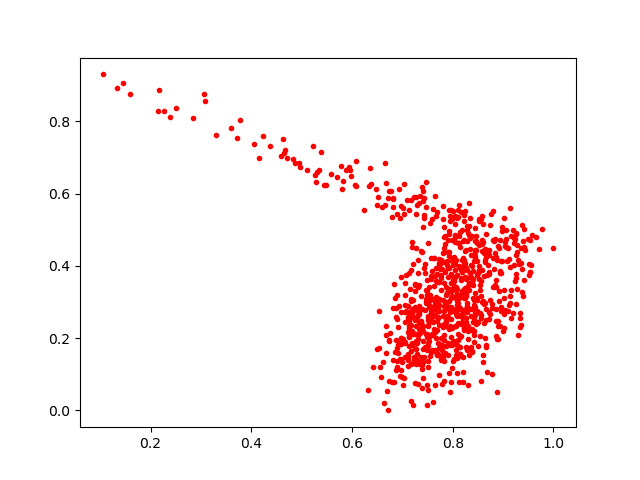

Values plotted in this chart, from the file beside it:
0.80061895, 0.2813846
0.8575, 0.4614
0.8189, 0.3822
0.8187, 0.4151
0.751, 0.4629
0.8537, 0.3346
0.7482, 0.33
0.7368, 0.2395
0.7961, 0.352
0.7928, 0.4264
0.808, 0.2905
0.717, 0.5829
0.7385, 0.2292
0.8649, 0.2971
0.5786, 0.6756
0.8666, 0.1751
0.7178, 0.235
0.8022, 0.4253
0.4963, 0.6751
0.7968, 0.07985
0.869, 0.3745
0.7714, 0.287
0.8591, 0.4711
0.7787, 0.1493
0.777, 0.1405
0.6715, 0.5869
0.8326, 0.3489
0.7922, 0.302
0.7577, 0.2481
0.8797, 0.552
0.7818, 0.3514
0.9274, 0.4395
0.8544, 0.3458
0.7194, 0.2663
0.8313, 0.1973
0.7945, 0.05137
0.9009, 0.2293
0.8359, 0.3688
0.8902, 0.1978
0.7834, 0.1959
0.7856, 0.3825
0.772, 0.3096
0.7571, 0.4224
0.7136, 0.3798
0.9009, 0.268
0.7105, 0.2169
0.6677, 0.2081
0.8017, 0.275
0.7915, 0.1872
0.8069, 0.2339
0.7634, 0.2131
0.7262, 0.171
0.7997, 0.1362
0.8405, 0.3123
0.638, 0.6254
0.8463, 0.4426
0.7945, 0.2809
0.7811, 0.5292
0.7149, 0.3353
0.8216, 0.3985
0.7685, 0.2484
... 795 more rows
